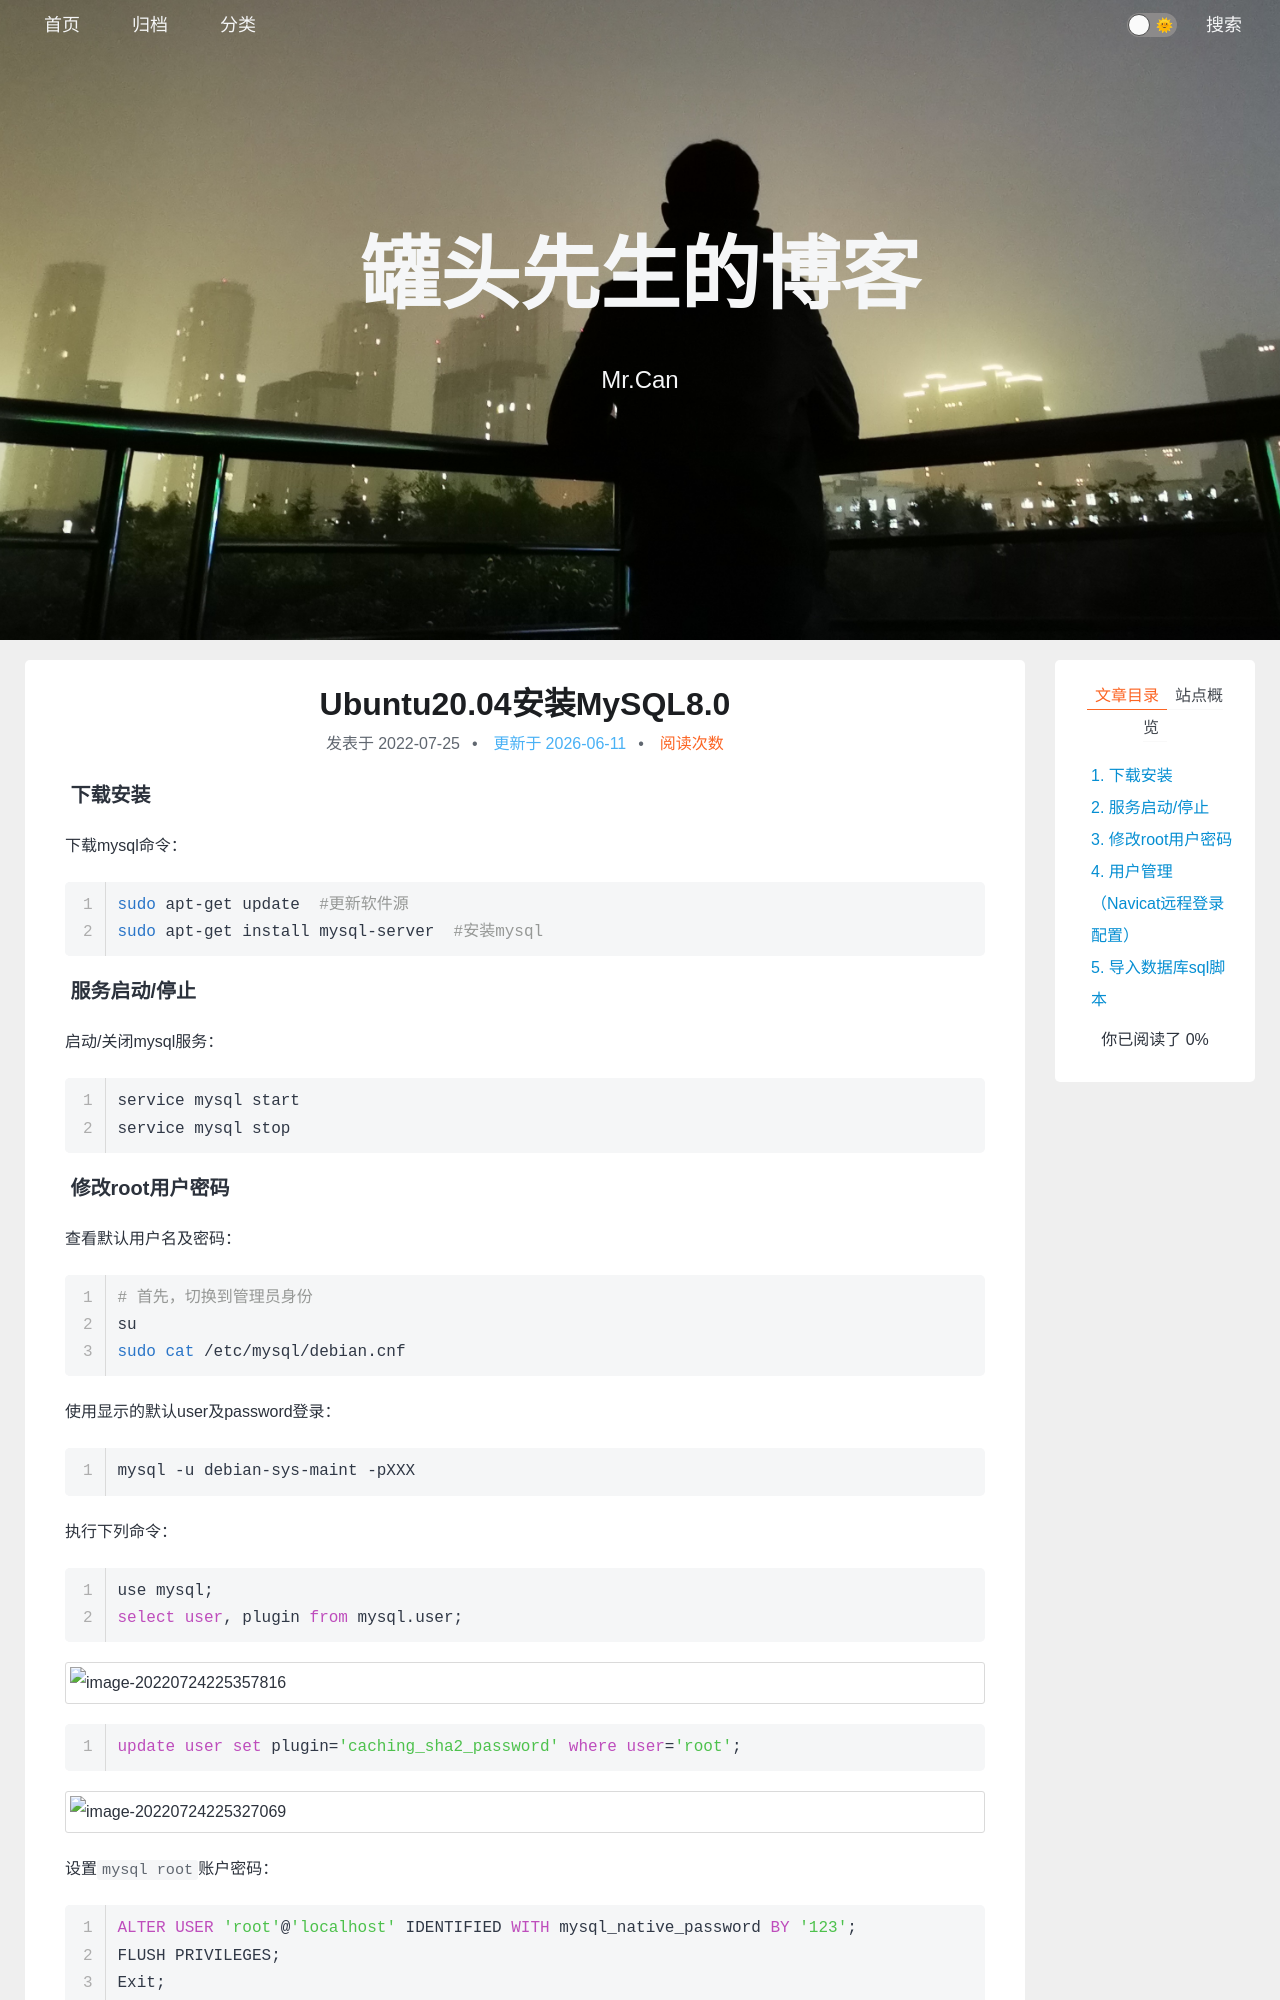

repository: xing-cg/xing-cg.github.io · page: 数据库/Ubuntu20.04安装MySQL8.0/index.html · generator: jekyll

---
title: Ubuntu20.04安装MySQL8.0
categories:
  - - 数据库
    - MySQL
tags: 
date: 2022/7/25
updated: 
comments: 
published:
---

### 下载安装

下载mysql命令：

```bash
sudo apt-get update  #更新软件源
sudo apt-get install mysql-server  #安装mysql
```

### 服务启动/停止

启动/关闭mysql服务：

```bash
service mysql start
service mysql stop
```
